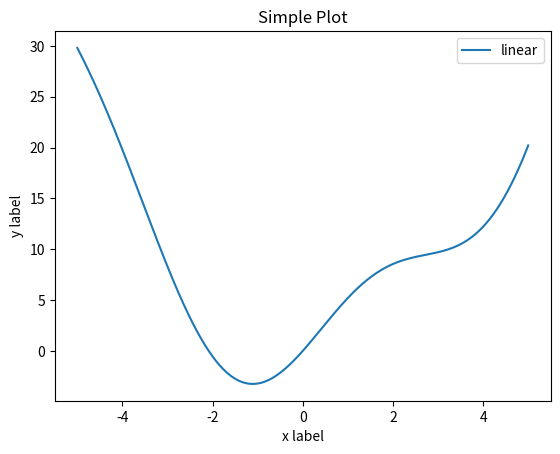

Recreate this plot in Python.
from __future__ import division, print_function, unicode_literals

from matplotlib import rc
import math
import numpy as np 
import matplotlib.pyplot as plt


a = []
b = []
# for i in range(0.0, 11.0, 0.1):
#     a.append(i)
#     b.append(np.sin(i))
i=-5
while i<5:
    a.append(i)
    b.append(  i**2 + 5*np.sin(i)  )
    
    i+= 0.01





x = np.linspace(0, 10, 100) 

plt.plot(a, b, label='linear')  # Plot some data on the (implicit) axes.

# plt.plot(x, x**2, label='quadratic')  # etc.
# plt.plot(x, x**3, label='cubic')
plt.xlabel('x label')
plt.ylabel('y label')
plt.title("Simple Plot")
plt.legend()
plt.show()